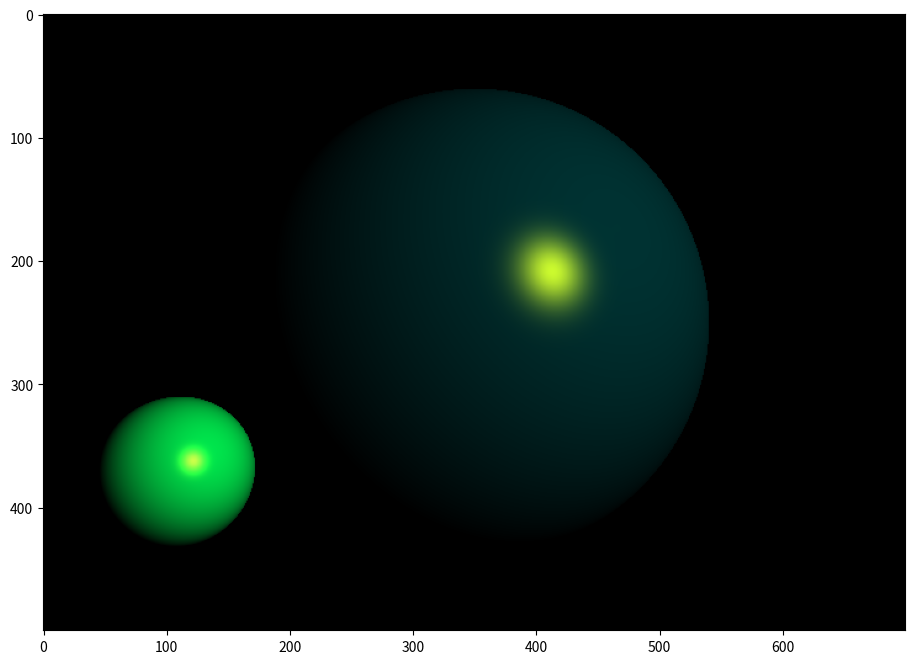

The script that saved this image:
import numpy as np
from matplotlib import pyplot as plt

plt.rcParams['figure.figsize'] = [12, 8]  # rozmiar obrazka 12x8

EPSILON = 0.0001  # do błędów numerycznych przy przecięciach

def reflect(vector, normal_vector):  # wektor odbicia
    n_dot_l = np.dot(vector, normal_vector)  # obliczenie iloczynu skalarnego wektora i normalnej
    return vector - normal_vector * (2 * n_dot_l)  # zwrócenie odbitego wektora

def normalize(vector):  # funkcja normalizująca wektor
    return vector / np.sqrt((vector**2).sum())  # dzielenie przez długość wektora

class Ray:  # klasa promień
    def __init__(self, starting_point, direction):
        self.starting_point = starting_point  # punkt początkowy
        self.direction = direction  # kierunek promienia

class Light:  # klasa źródło światła
    def __init__(self, position):
        self.position = position  # pozycja światła
        self.ambient = np.array([0, 0, 0])  # składowa otoczenia
        self.diffuse = np.array([0, 1, 1])  # składowa rozproszenia
        self.specular = np.array([1, 1, 0])  #  składowa odbicia

class SceneObject:  # klasa bazowa dla obiektów
    def __init__(self, ambient=np.array([0, 0, 0]), diffuse=np.array([0.6, 0.7, 0.8]), specular=np.array([0.8, 0.8, 0.8]), shining=25):
        self.ambient = ambient  # kolor ambient
        self.diffuse = diffuse  # kolor diffuse
        self.specular = specular  # kolor specular
        self.shining = shining  # współczynnik połysku

    def get_color(self, cross_point, obs_vector, scene):  # oblicza kolor w punkcie przecięcia
        color = self.ambient * scene.ambient  # kolor z oświetlenia ambient
        light = scene.light  # źródło światła
        normal = self.get_normal(cross_point)  # wektor normalny w punkcie kolizji
        light_vector = normalize(light.position - cross_point)  # wektor do źródła światła
        n_dot_l = np.dot(light_vector, normal)
        reflection_vector = normalize(reflect(-1 * light_vector, normal))  # wektor odbicia
        v_dot_r = np.dot(reflection_vector, -obs_vector)

        if v_dot_r < 0:  # odbicie jest w przeciwną stronę to 0
            v_dot_r = 0

        if n_dot_l > 0:  # jeśli światło pada na widoczną stronę
            color += (
                (self.diffuse * light.diffuse * n_dot_l) +  # składowa rozproszona
                (self.specular * light.specular * v_dot_r**self.shining) +  # składowa zwierciadlana
                (self.ambient * light.ambient)  # ambient ze światła
            )

        return color

class Sphere(SceneObject):  # klasa kuli
    def __init__(self, position, radius, ambient=np.array([0, 0, 0]), diffuse=np.array([0.6, 0.7, 0.8]), specular=np.array([0.8, 0.8, 0.8]), shining=25):
        super(Sphere, self).__init__(ambient=ambient, diffuse=diffuse, specular=specular, shining=shining)  # wywołanie konstruktora
        self.position = position  # pozycja środka kuli
        self.radius = radius  # promień kuli

    def get_normal(self, cross_point):  # wektor normalny na powierzchni kuli
        return normalize(cross_point - self.position)  # wektor od środka do punktu

    def trace(self, ray):  # metoda przecięcia promienia z kulą
        distance = ray.starting_point - self.position  # wektor od środka kuli do początku promienia
        a = np.dot(ray.direction, ray.direction)  # współczynnik a
        b = 2 * np.dot(ray.direction, distance)  # współczynnik b
        c = np.dot(distance, distance) - self.radius**2  # współczynnik c
        d = b**2 - 4*a*c  # delta

        if d < 0:  # jeśli ujemna to brak
            return (None, None)

        sqrt_d = d**(0.5)
        denominator = 1 / (2 * a)

        if d > 0:  # dwa rozwiązania
            r1 = (-b - sqrt_d) * denominator  # pierwsze przecięcie
            r2 = (-b + sqrt_d) * denominator  # drugie przecięcie
            if r1 < EPSILON:  # jeśli pierwsze za blisko
                if r2 < EPSILON:  # jeśli drugie też za blisko to brak
                    return (None, None)
                r1 = r2  # użyj drugiego przecięcia
        else:  # jedno przecięcie
            r1 = -b * denominator
            if r1 < EPSILON:  # jeśli zbyt blisko to brak
                return (None, None)

        cross_point = ray.starting_point + r1 * ray.direction  # obliczenie punktu przecięcia
        return cross_point, r1  # zwrócenie punktu i odległości

class Camera:  # klasa kamery
    def __init__(self, position=np.array([0, 0, -3]), look_at=np.array([0, 0, 0])):
        self.z_near = 1  # dystans do płaszczyzny obrazu
        self.pixel_height = 500  # wysokość obrazu
        self.pixel_width = 700  # szerokość obrazu
        self.povy = 45  # pionowy kąt widzenia

        look = normalize(look_at - position)

        self.up = normalize(np.cross(np.cross(look, np.array([0, 1, 0])), look))
        self.position = position  # zapisanie pozycji
        self.look_at = look_at  # zapisanie punktu patrzenia
        self.direction = normalize(look_at - position)  # kierunek patrzenia

        aspect = self.pixel_width / self.pixel_height  # proporcje obrazu
        povy = self.povy * np.pi / 180  # konwersja kąta na radiany

        self.world_height = 2 * np.tan(povy/2) * self.z_near
        self.world_width = aspect * self.world_height

        center = self.position + self.direction * self.z_near  # środek płaszczyzny
        width_vector = normalize(np.cross(self.up, self.direction))  # wektor szerokości

        self.translation_vector_x = width_vector * -(self.world_width / self.pixel_width)  # przeskok w poziomie
        self.translation_vector_y = self.up * -(self.world_height / self.pixel_height)  # przeskok w pionie

        self.starting_point = center + width_vector * (self.world_width / 2) + (self.up * self.world_height / 2)  # górny lewy punkt startowy

    def get_world_pixel(self, x, y):  # metoda pozycji piksela
        return self.starting_point + self.translation_vector_x * x + self.translation_vector_y * y

class Scene:  # klasa sceny
    def __init__(self, objects, light, camera):
        self.objects = objects  # zapisanie listy obiektów
        self.light = light  # zapisanie światła
        self.camera = camera  # zapisanie kamery
        self.ambient = np.array([0.1, 0.1, 0.1])  # kolor ambient sceny
        self.background = np.array([0, 0, 0])  # kolor tła

class RayTracer:  # klasa renderowanie
    def __init__(self, scene):
        self.scene = scene

    def generate_image(self):  # generowanie obrazu
        camera = self.scene.camera
        image = np.zeros((camera.pixel_height, camera.pixel_width, 3))
        for y in range(image.shape[0]):  # pętla po w
            for x in range(image.shape[1]):  # pętla po h
                world_pixel = camera.get_world_pixel(x, y)
                direction = normalize(world_pixel - camera.position)  # kierunek promienia
                image[y][x] = self._get_pixel_color(Ray(world_pixel, direction))  # kolor z funkcji śledzenia
        return image

    def _get_pixel_color(self, ray):
        obj, distance, cross_point = self._get_closest_object(ray)
        if not obj:  # jeśli nic nie trafiono
            return self.scene.background
        return obj.get_color(cross_point, ray.direction, self.scene)

    def _get_closest_object(self, ray):  # funkcja najbliższego przecięcia
        closest = None  # brak trafienia
        min_distance = np.inf  # minimalna odległość początkowa
        min_cross_point = None  # punkt przecięcia
        for obj in self.scene.objects:
            cross_point, distance = obj.trace(ray)  # jeżeli przecięcie
            if cross_point is not None and distance < min_distance:
                min_distance = distance
                closest = obj
                min_cross_point = cross_point
        return (closest, min_distance, min_cross_point)

scene = Scene(
    objects=[
        Sphere(position=np.array([0, 0, 0]), radius=1.5, diffuse=np.array([1, 0.2, 0.2])),  # pierwsza kula
        Sphere(position=np.array([-2, -1, 0]), radius=0.5, diffuse=np.array([0.2, 0.9, 0.3]))  # druga kula
    ],
    light=Light(position=np.array([3, 2, 5])),  # światło sceny
    camera=Camera(position=np.array([0, 0, 5]))  # kamera
)

rt = RayTracer(scene)  # raytracer z daną sceną
image = np.clip(rt.generate_image(), 0, 1)  # obraz i przycięcie wartości RGB do [0,1]
plt.imshow(image)
plt.show()
